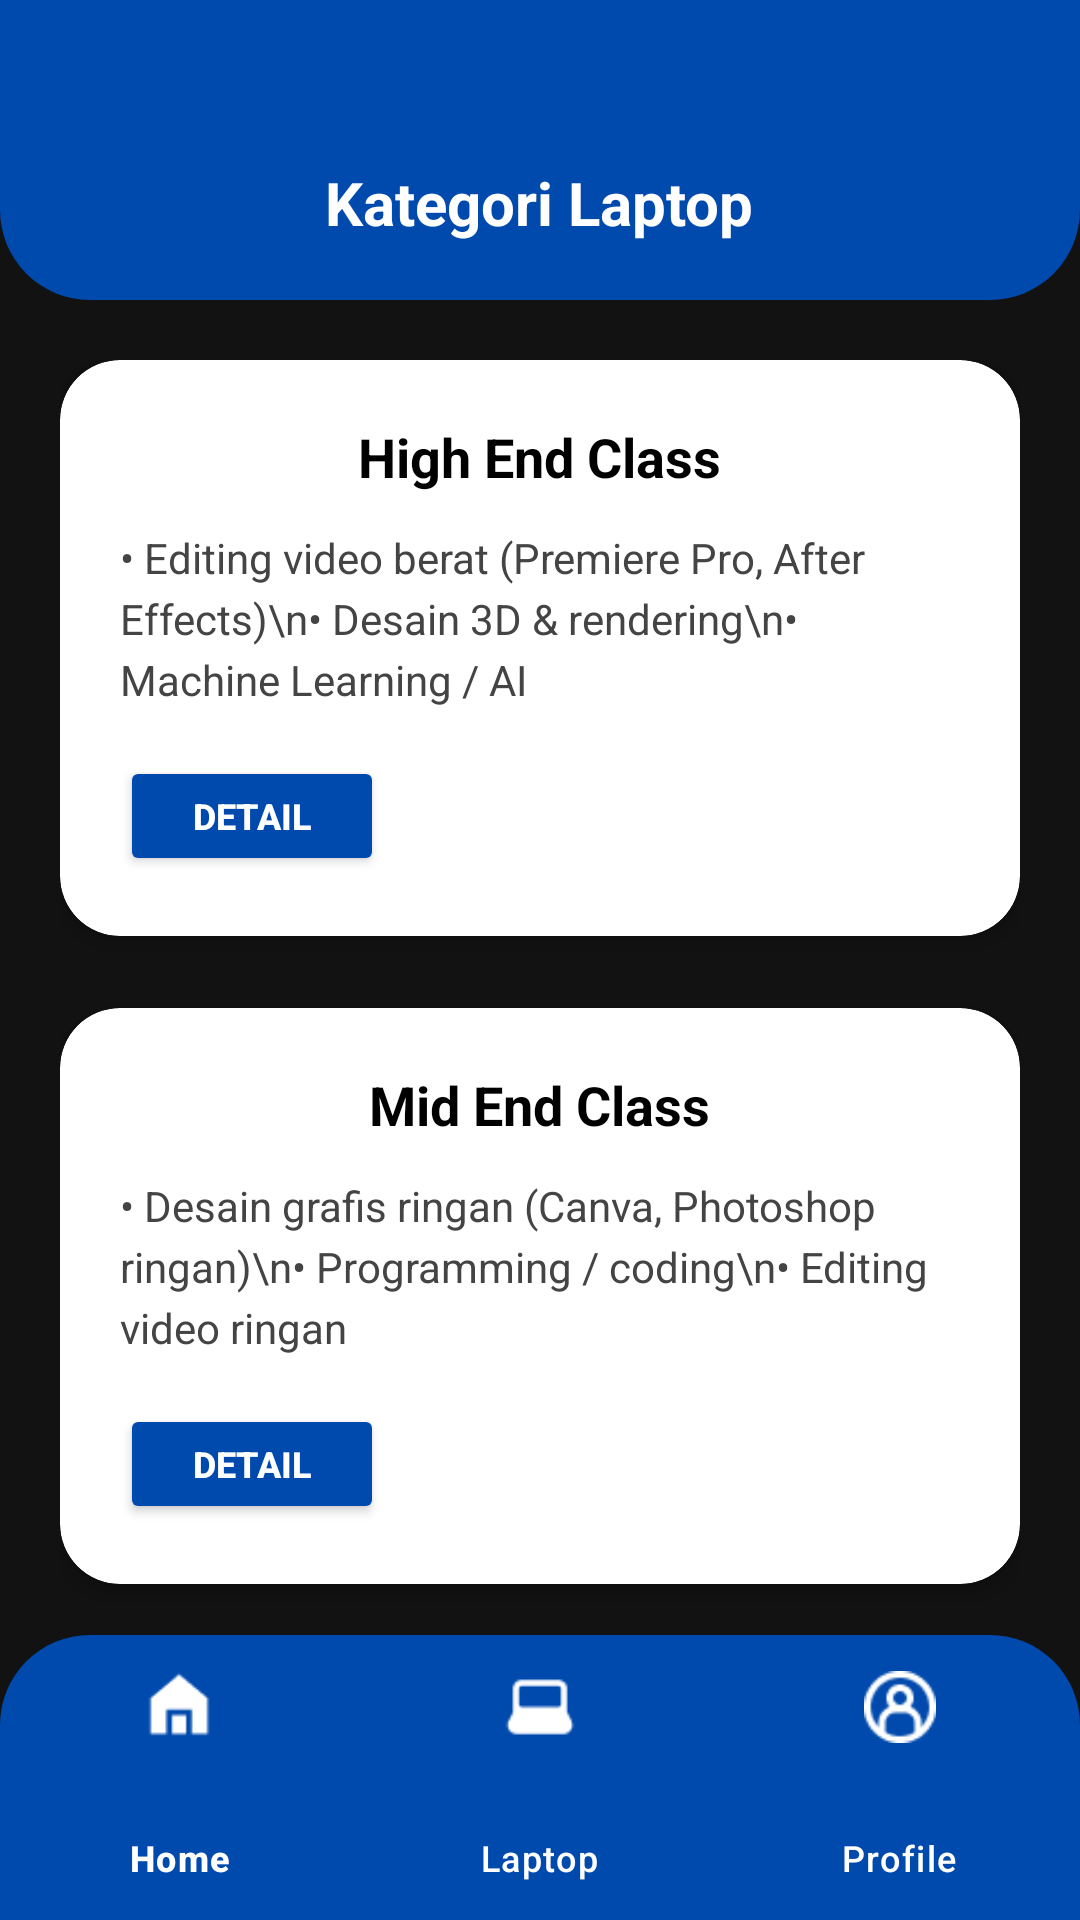

This screen was rendered from an Android layout file. Write that file and the resources it references.
<!-- AndroidManifest.xml: application theme Theme.LoginMenu -->
<!-- res/layout/activity_laptop.xml -->
<?xml version="1.0" encoding="utf-8"?>
<RelativeLayout xmlns:android="http://schemas.android.com/apk/res/android"
    xmlns:app="http://schemas.android.com/apk/res-auto"
    android:layout_width="match_parent"
    android:layout_height="match_parent"
    android:background="#121212">

    <RelativeLayout
        android:id="@+id/header_layout"
        android:layout_width="match_parent"
        android:layout_height="100dp"
        android:background="@drawable/header_home"
        android:paddingTop="40dp">

        <TextView
            android:layout_width="wrap_content"
            android:layout_height="wrap_content"
            android:text="Kategori Laptop"
            android:textColor="@color/white"
            android:textSize="20sp"
            android:textStyle="bold"
            android:layout_marginTop="14dp"
            android:layout_centerHorizontal="true" />
    </RelativeLayout>

    <com.google.android.material.bottomnavigation.BottomNavigationView
        android:id="@+id/bottom_navigation"
        android:layout_width="match_parent"
        android:layout_height="95dp"
        android:layout_alignParentBottom="true"
        android:background="@drawable/radius_bottom"
        android:backgroundTint="#002052"
        app:itemIconSize="24dp"
        app:itemIconTint="@color/white"
        app:itemTextColor="@color/white"
        app:itemActiveIndicatorStyle="@null"
        app:menu="@menu/bottom_nav_menu" />

    <androidx.core.widget.NestedScrollView
        android:layout_width="match_parent"
        android:layout_height="match_parent"
        android:layout_below="@id/header_layout"
        android:layout_above="@id/bottom_navigation"
        android:fillViewport="true">

        <LinearLayout
            android:layout_width="match_parent"
            android:layout_height="wrap_content"
            android:orientation="vertical"
            android:padding="20dp">

            <androidx.cardview.widget.CardView
                android:layout_width="match_parent"
                android:layout_height="wrap_content"
                android:layout_marginBottom="24dp"
                app:cardBackgroundColor="#FFFFFF"
                app:cardCornerRadius="20dp"
                app:cardElevation="4dp">
                <LinearLayout
                    android:layout_width="match_parent"
                    android:layout_height="wrap_content"
                    android:orientation="vertical"
                    android:padding="20dp">
                    <TextView
                        android:layout_width="wrap_content"
                        android:layout_height="wrap_content"
                        android:layout_gravity="center_horizontal"
                        android:text="High End Class"
                        android:textColor="#000000"
                        android:textStyle="bold"
                        android:textSize="18sp" />
                    <TextView
                        android:layout_width="wrap_content"
                        android:layout_height="wrap_content"
                        android:layout_marginTop="12dp"
                        android:text="• Editing video berat (Premiere Pro, After Effects)\n• Desain 3D &amp; rendering\n• Machine Learning / AI"
                        android:textColor="#444444"
                        android:lineSpacingExtra="4dp"/>
                    <Button
                        android:id="@+id/btn_high_end"
                        android:layout_width="wrap_content"
                        android:layout_height="40dp"
                        android:layout_marginTop="16dp"
                        android:text="DETAIL"
                        android:textSize="12sp"
                        android:textStyle="bold"
                        android:textColor="#FFFFFF"
                        app:backgroundTint="#004AAD"
                        app:cornerRadius="8dp" />
                </LinearLayout>
            </androidx.cardview.widget.CardView>

            <androidx.cardview.widget.CardView
                android:layout_width="match_parent"
                android:layout_height="wrap_content"
                android:layout_marginBottom="24dp"
                app:cardBackgroundColor="#FFFFFF"
                app:cardCornerRadius="20dp"
                app:cardElevation="4dp">
                <LinearLayout
                    android:layout_width="match_parent"
                    android:layout_height="wrap_content"
                    android:orientation="vertical"
                    android:padding="20dp">
                    <TextView
                        android:layout_width="wrap_content"
                        android:layout_height="wrap_content"
                        android:layout_gravity="center_horizontal"
                        android:text="Mid End Class"
                        android:textColor="#000000"
                        android:textStyle="bold"
                        android:textSize="18sp" />
                    <TextView
                        android:layout_width="wrap_content"
                        android:layout_height="wrap_content"
                        android:layout_marginTop="12dp"
                        android:text="• Desain grafis ringan (Canva, Photoshop ringan)\n• Programming / coding\n• Editing video ringan"
                        android:textColor="#444444"
                        android:lineSpacingExtra="4dp"/>
                    <Button
                        android:id="@+id/btn_mid_end"
                        android:layout_width="wrap_content"
                        android:layout_height="40dp"
                        android:layout_marginTop="16dp"
                        android:text="DETAIL"
                        android:textSize="12sp"
                        android:textStyle="bold"
                        android:textColor="#FFFFFF"
                        app:backgroundTint="#004AAD"
                        app:cornerRadius="8dp" />
                </LinearLayout>
            </androidx.cardview.widget.CardView>

            <androidx.cardview.widget.CardView
                android:layout_width="match_parent"
                android:layout_height="wrap_content"
                android:layout_marginBottom="24dp"
                app:cardBackgroundColor="#FFFFFF"
                app:cardCornerRadius="20dp"
                app:cardElevation="4dp">
                <LinearLayout
                    android:layout_width="match_parent"
                    android:layout_height="wrap_content"
                    android:orientation="vertical"
                    android:padding="20dp">
                    <TextView
                        android:layout_width="wrap_content"
                        android:layout_height="wrap_content"
                        android:layout_gravity="center_horizontal"
                        android:text="Low End Class"
                        android:textColor="#000000"
                        android:textStyle="bold"
                        android:textSize="18sp" />
                    <TextView
                        android:layout_width="wrap_content"
                        android:layout_height="wrap_content"
                        android:layout_marginTop="12dp"
                        android:text="• Mengetik dokumen (Word, Excel)\n• Browsing internet\n• Pembelajaran online"
                        android:textColor="#444444"
                        android:lineSpacingExtra="4dp"/>
                    <Button
                        android:id="@+id/btn_low_end"
                        android:layout_width="wrap_content"
                        android:layout_height="40dp"
                        android:layout_marginTop="16dp"
                        android:text="DETAIL"
                        android:textSize="12sp"
                        android:textStyle="bold"
                        android:textColor="#FFFFFF"
                        app:backgroundTint="#004AAD"
                        app:cornerRadius="8dp" />
                </LinearLayout>
            </androidx.cardview.widget.CardView>

        </LinearLayout>
    </androidx.core.widget.NestedScrollView>

</RelativeLayout>
<!-- resources referenced by this layout -->
<resources>
  <color name="white">#FFFFFFFF</color>
  <!-- drawable header_home (drawable) -->
  <?xml version="1.0" encoding="utf-8"?>
  <shape xmlns:android="http://schemas.android.com/apk/res/android">
      <solid android:color="#004AAD" /> <corners
      android:bottomLeftRadius="30dp"
      android:bottomRightRadius="30dp" />
  </shape>
  <!-- drawable radius_bottom (drawable) -->
  <?xml version="1.0" encoding="utf-8"?>
  <shape xmlns:android="http://schemas.android.com/apk/res/android">
      <solid android:color="#004AAD" />
  
      <corners
          android:topLeftRadius="30dp"
          android:topRightRadius="30dp"
          android:bottomLeftRadius="0dp"
          android:bottomRightRadius="0dp" />
  </shape>
  <style name="Theme.LoginMenu" parent="Base.Theme.LoginMenu" />
  <style name="Base.Theme.LoginMenu" parent="Theme.Material3.DayNight.NoActionBar">
          
          
      </style>
</resources>
